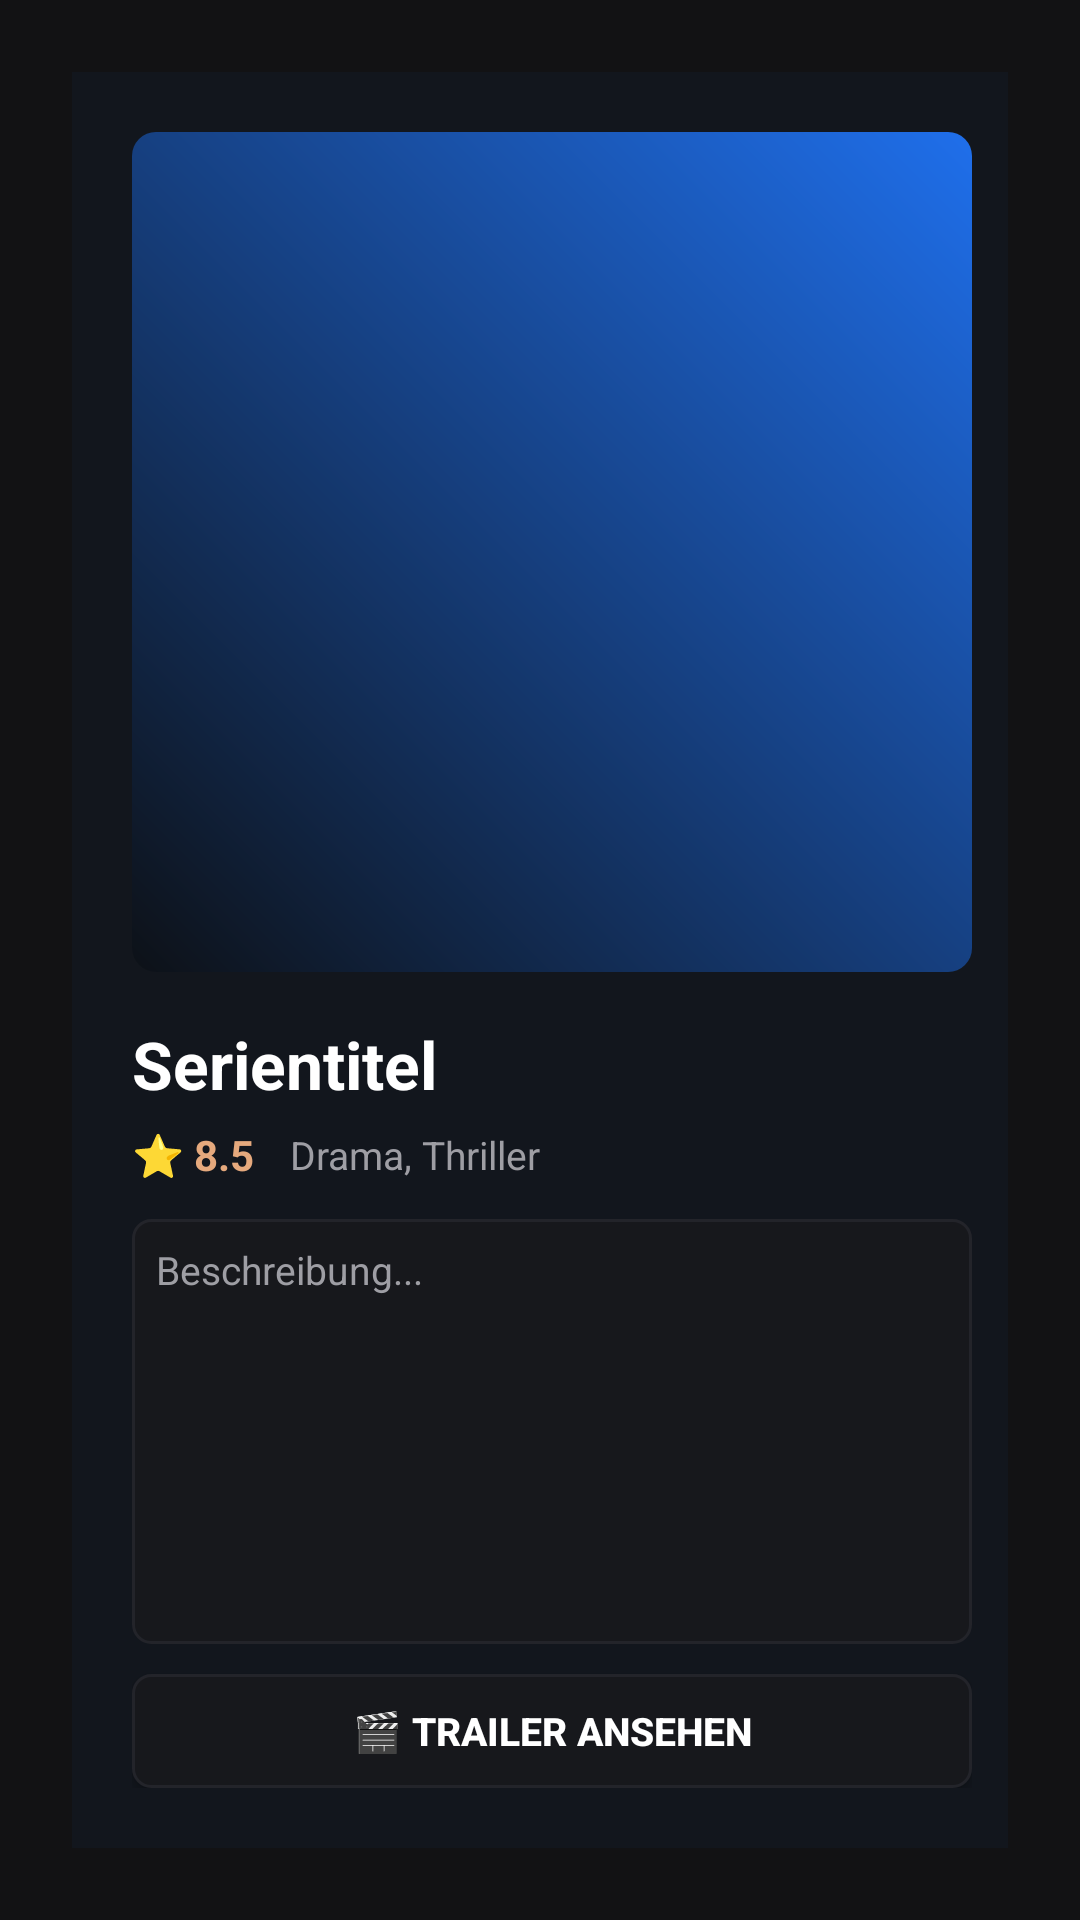

This screen was rendered from an Android layout file. Write that file and the resources it references.
<!-- AndroidManifest.xml: application theme Theme.TiviZone -->
<!-- res/layout/activity_series_detail.xml -->
<?xml version="1.0" encoding="utf-8"?>
<LinearLayout xmlns:android="http://schemas.android.com/apk/res/android"
    android:layout_width="match_parent"
    android:layout_height="match_parent"
    android:background="@color/bg_dark"
    android:orientation="horizontal"
    android:padding="24dp">

    
    <LinearLayout
        android:layout_width="320dp"
        android:layout_height="match_parent"
        android:background="#12161D"
        android:orientation="vertical"
        android:padding="20dp">

        <ImageView
            android:id="@+id/imgDetailSeriesCover"
            android:layout_width="match_parent"
            android:layout_height="280dp"
            android:scaleType="centerCrop"
            android:src="@drawable/tv_banner"
            android:layout_marginBottom="16dp" />

        <TextView
            android:id="@+id/txtDetailSeriesTitle"
            android:layout_width="match_parent"
            android:layout_height="wrap_content"
            android:ellipsize="end"
            android:maxLines="2"
            android:text="Serientitel"
            android:textColor="@color/text_primary"
            android:textSize="22sp"
            android:textStyle="bold" />

        <LinearLayout
            android:layout_width="match_parent"
            android:layout_height="wrap_content"
            android:layout_marginTop="6dp"
            android:gravity="center_vertical"
            android:orientation="horizontal">

            <TextView
                android:id="@+id/txtDetailSeriesRating"
                android:layout_width="wrap_content"
                android:layout_height="wrap_content"
                android:text="⭐ 8.5"
                android:textColor="@color/accent_gold"
                android:textSize="14sp"
                android:textStyle="bold"
                android:layout_marginEnd="12dp" />

            <TextView
                android:id="@+id/txtDetailSeriesGenre"
                android:layout_width="wrap_content"
                android:layout_height="wrap_content"
                android:text="Drama, Thriller"
                android:textColor="@color/text_secondary"
                android:textSize="13sp" />
        </LinearLayout>

        <ScrollView
            android:id="@+id/scrollDetailSeriesPlot"
            android:layout_width="match_parent"
            android:layout_height="0dp"
            android:layout_weight="1"
            android:layout_marginTop="12dp"
            android:background="@drawable/card_focus_selector"
            android:padding="8dp"
            android:focusable="true"
            android:focusableInTouchMode="true">

            <TextView
                android:id="@+id/txtDetailSeriesPlot"
                android:layout_width="match_parent"
                android:layout_height="wrap_content"
                android:text="Beschreibung..."
                android:textColor="@color/text_secondary"
                android:textSize="13sp"
                android:lineSpacingMultiplier="1.2" />
        </ScrollView>

        <Button
            android:id="@+id/btnDetailSeriesTrailer"
            android:layout_width="match_parent"
            android:layout_height="38dp"
            android:layout_marginTop="10dp"
            android:background="@drawable/card_focus_selector"
            android:clickable="true"
            android:focusable="true"
            android:text="🎬 Trailer ansehen"
            android:textColor="@color/text_primary"
            android:textSize="13sp"
            android:textStyle="bold" />

    </LinearLayout>

    
    <LinearLayout
        android:layout_width="0dp"
        android:layout_height="match_parent"
        android:layout_weight="1"
        android:orientation="vertical"
        android:paddingStart="24dp">

        <TextView
            android:layout_width="match_parent"
            android:layout_height="wrap_content"
            android:text="Staffeln &amp; Folgen"
            android:textColor="@color/accent_blue"
            android:textSize="22sp"
            android:textStyle="bold"
            android:layout_marginBottom="12dp" />

        
        <androidx.recyclerview.widget.RecyclerView
            android:id="@+id/recyclerSeasons"
            android:layout_width="match_parent"
            android:layout_height="wrap_content"
            android:orientation="horizontal"
            android:layout_marginBottom="16dp" />

        <ProgressBar
            android:id="@+id/progressEpisodes"
            android:layout_width="wrap_content"
            android:layout_height="wrap_content"
            android:layout_gravity="center"
            android:visibility="gone" />

        
        <androidx.recyclerview.widget.RecyclerView
            android:id="@+id/recyclerEpisodes"
            android:layout_width="match_parent"
            android:layout_height="0dp"
            android:layout_weight="1" />

    </LinearLayout>

</LinearLayout>
<!-- resources referenced by this layout -->
<resources>
  <color name="accent_blue">#C5866D</color>
  <color name="accent_gold">#E5A97D</color>
  <color name="bg_dark">#121214</color>
  <color name="text_primary">#FFFFFF</color>
  <color name="text_secondary">#9E9EA4</color>
  <!-- drawable card_focus_selector (drawable) -->
  <?xml version="1.0" encoding="utf-8"?>
  <selector xmlns:android="http://schemas.android.com/apk/res/android">
      <item android:state_focused="true">
          <shape android:shape="rectangle">
              <solid android:color="#2A2B32" />
              <corners android:radius="6dp" />
              <stroke android:width="3dp" android:color="#C5866D" />
          </shape>
      </item>
      <item android:state_selected="true">
          <shape android:shape="rectangle">
              <solid android:color="#22232A" />
              <corners android:radius="6dp" />
              <stroke android:width="2dp" android:color="#C5866D" />
          </shape>
      </item>
      <item>
          <shape android:shape="rectangle">
              <solid android:color="#17181C" />
              <corners android:radius="6dp" />
              <stroke android:width="1dp" android:color="#23242A" />
          </shape>
      </item>
  </selector>
  <!-- drawable tv_banner: png bitmap (drawable, 16476 bytes) -->
  <style name="Theme.TiviZone" parent="Theme.AppCompat.NoActionBar">
          <item name="android:windowBackground">@color/bg_dark</item>
          <item name="android:textColorPrimary">@color/text_primary</item>
          <item name="android:textColorSecondary">@color/text_secondary</item>
          <item name="colorPrimary">@color/accent_blue</item>
          <item name="colorAccent">@color/accent_gold</item>
      </style>
</resources>
